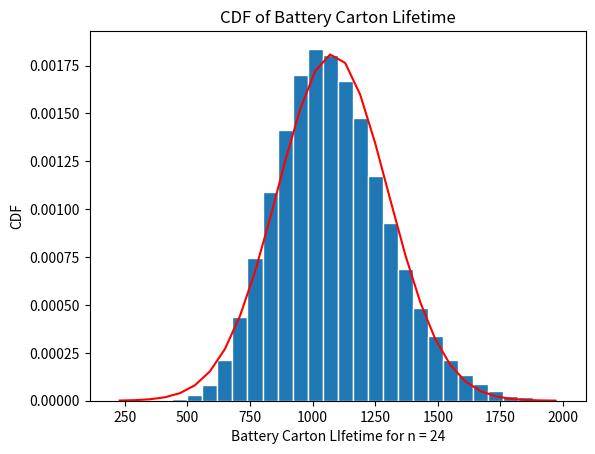

Write the Python code that produced this figure.
import matplotlib
import matplotlib.pyplot as plt
import numpy as np 
import random
import math
from math import sqrt

N = 100000
nbattery = 24
B = 45 #days
mT = nbattery * B
std_dev = B * sqrt(nbattery)
X = np.zeros((N,1))
for i in range(0,N):
    x = np.random.exponential(B,nbattery)
    w = np.sum(x)
    X[i] = w
#nbins = 30
edgecolor = 'w'
bins = [float(x) for x in np.linspace(200,2000, 31)]
h1,bin_edges = np.histogram(X,bins = bins, density = True)
be1 = bin_edges[0:np.size(bin_edges) - 1]
be2 = bin_edges[1:np.size(bin_edges)]
b1 = (be1 + be2)/2
barwidth = b1[1] - b1[0]
plt.close('all')
fig1 = plt.figure(1)
plt.bar(b1,h1,width = barwidth, edgecolor = edgecolor)
plt.title("PDF of Battey Carton Lifetime and Comparison with Gaussian")
plt.xlabel("Battery Carton LIfetime")
plt.ylabel("PDF")

def gaussian(mu, sig,z):
    f = np.exp(-(z-mu)**2/(2*sig**2))/(sig*np.sqrt(2*np.pi))
    return f

f = gaussian(mT, std_dev,b1)
plt.plot(b1,f,'r')
plt.title('CDF of Battery Carton Lifetime')
plt.xlabel("Battery Carton LIfetime for n = 24")
plt.ylabel("CDF")
plt.show()
